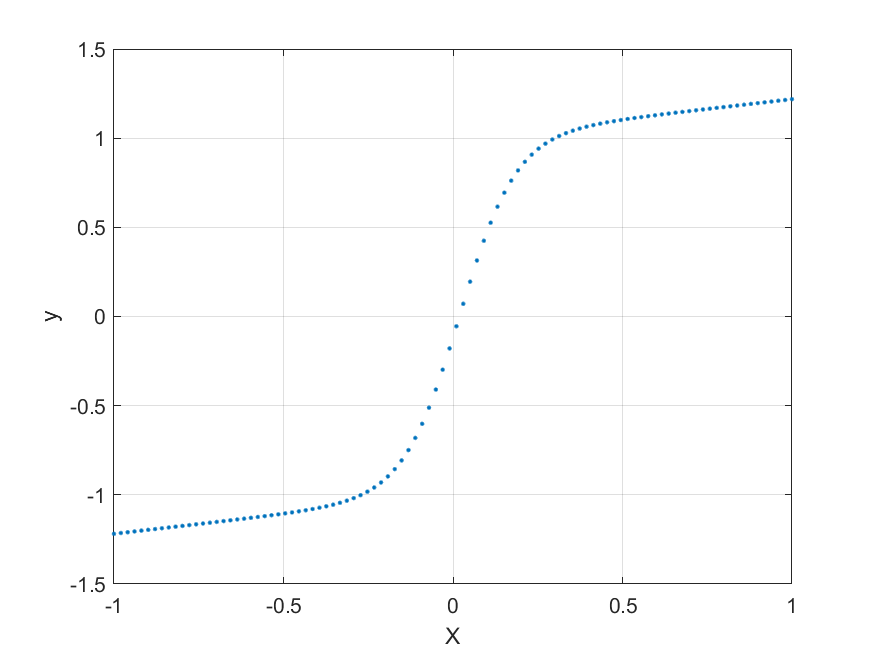

Values plotted in this chart, from the file beside it:
-1, -1.2185
-0.9798, -1.214
-0.9596, -1.21
-0.9394, -1.205
-0.9192, -1.201
-0.899, -1.196
-0.8788, -1.192
-0.8586, -1.188
-0.8384, -1.183
-0.8182, -1.179
-0.798, -1.174
-0.7778, -1.17
-0.7576, -1.165
-0.7374, -1.161
-0.7172, -1.156
-0.697, -1.152
-0.6768, -1.147
-0.6566, -1.143
-0.6364, -1.138
-0.6162, -1.134
-0.596, -1.129
-0.5758, -1.124
-0.5556, -1.119
-0.5353, -1.115
-0.5151, -1.109
-0.495, -1.104
-0.4748, -1.099
-0.4546, -1.093
-0.4343, -1.087
-0.4141, -1.08
-0.3939, -1.072
-0.3737, -1.064
-0.3535, -1.055
-0.3333, -1.045
-0.3131, -1.033
-0.2929, -1.019
-0.2727, -1.002
-0.2525, -0.9825
-0.2323, -0.959
-0.2121, -0.9307
-0.1919, -0.8968
-0.1717, -0.856
-0.1515, -0.8072
-0.1313, -0.7493
-0.1111, -0.6811
-0.09091, -0.6018
-0.07071, -0.5113
-0.05051, -0.4097
-0.0303, -0.2983
-0.0101, -0.179
0.0101, -0.05477
0.0303, 0.07117
0.05051, 0.1952
0.07071, 0.3141
0.09091, 0.4249
0.1111, 0.5258
0.1313, 0.6157
0.1515, 0.6942
0.1717, 0.7617
0.1919, 0.8191
0.2121, 0.8673
... 39 more rows
